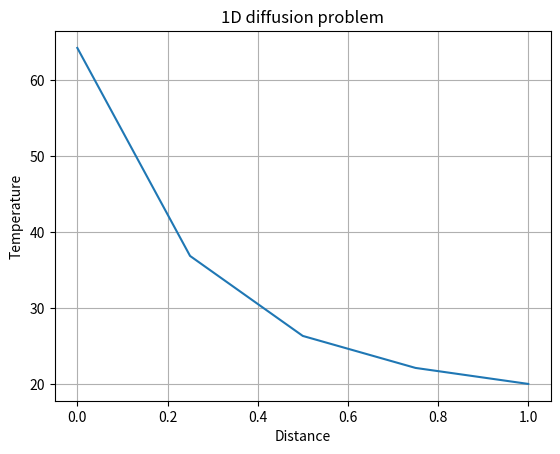

This chart was generated by the following Python code:
import numpy as np
import matplotlib.pyplot as plt

L = 1
N = 5
del_x = np.float32(L/N)

T_p = np.zeros(N)
T_p[0] = 100
T_p[-1] = 20

error = 1
tolerance = 1*np.exp(-8)
iteration = 0

n = 5
while error>tolerance:
    T = np.copy(T_p)
    for i in range (0, N-1):
        a_E = 1/del_x 
        a_W = 1/del_x
        S_u = n**2*del_x*20
        S_p = -n**2*del_x
        a_p = a_E + a_W -S_p
        if i == 0: 
            a_E = 1/del_x
            a_W = 0
            S_u = (n**2*del_x*20) + (2/del_x)*100
            S_p = -((2/del_x)+(n**2*del_x))
            a_p = a_E -S_p
        if i==N-1:
            a_E = 0
            a_W = 1/del_x 
            S_u = n**2*del_x*20
            S_p = -n**2*del_x
            a_p = a_W -S_p
        T[i] = (a_E*T[i+1]+a_W*T[i-1]+S_u)/a_p 

    error = 0
    for i in range (0, N-1):
        error = error + np.abs(T[i]-T_p[i])
    iteration = iteration+1
    print(iteration)
    T_p = T

x = np.linspace(0,1,N)
plt.plot(x,T)
plt.xlabel('Distance')
plt.ylabel('Temperature')
plt.title('1D diffusion problem')
plt.grid('True')
plt.show()